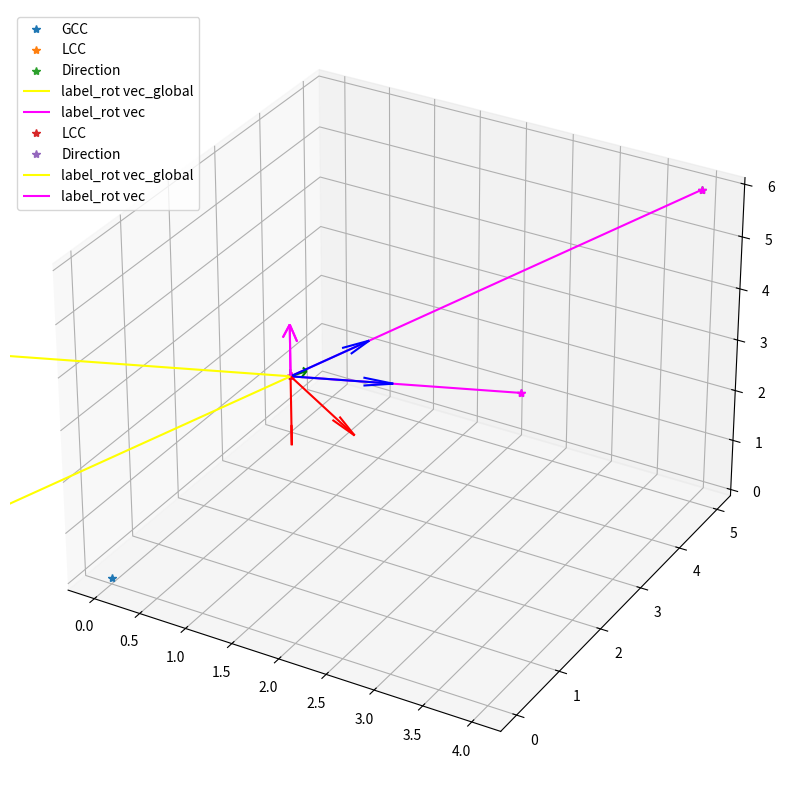

Write Python code to recreate this figure.
import numpy as np
from scipy.spatial.transform import Rotation as R
import matplotlib.pyplot as plt

def normalize(v):
    return v / np.linalg.norm(v)


P1_all = [np.array([1., 2., 3.]), np.array([1.,2.,3.]), np.array([1.,2.,3.]) ] # Example point 1 (local origin)
P2_all = [np.array([4., 5., 6.]), np.array([3.,3.,3.]), np.array([8.,7.,9.])]  # Example point 2 (target)
fixed_vector = np.array([0., 0., 1.])
fixed_vector_global = fixed_vector

local_coorrdinates_x = np.array([1.,0.,0.])
local_coorrdinates_y = np.array([0.,1.,0.])
local_coorrdinates_z = np.array([0.,0.,1.])

current_rotation = np.column_stack((local_coorrdinates_x,
                                   local_coorrdinates_y,
                                   local_coorrdinates_z))
fixed_vector_global = np.dot(current_rotation, fixed_vector)
fixed_vector_global = normalize(fixed_vector_global)

def compute_rotation_matrix(P1, P2, fixed_vector):
    direction = P2 - P1
    direction = normalize(direction)
    fixed_vector = normalize(fixed_vector)

    direction = np.dot(current_rotation.T, direction)
    direction = normalize(direction)

    rotation_axis = np.cross(fixed_vector, direction)

    if np.linalg.norm(rotation_axis) == 0:
        # If the vectors are parallel, no rotation is needed
        return R.from_matrix(np.eye(3))  # No rotation, return identity rotation

    rotation_axis = normalize(rotation_axis)

    theta = np.dot(fixed_vector, direction)

    #if np.isclose(theta, 0, atol=1e-8):  # Set atol to desired toleranc
    #    theta = 0

    theta = np.arccos(np.clip(theta, -1.0, 1.0))  # Clip to avoid numerical errors

    # Step 4: Use scipy to create the rotation object
    rotation = R.from_rotvec(theta * rotation_axis)  # Axis-angle to rotation vector

    return rotation


def update_orientation(P1, P2, fixed_vector, current_rotation=None):
    # Compute the new rotation to align local system to P2
    rotation = compute_rotation_matrix(P1, P2, fixed_vector)

    # Step 5: Cumulative rotation - Combine with the previous rotation
    if current_rotation is None:
        current_rotation = R.identity()  # Initialize with identity if no previous rotation

    rotation = rotation.as_matrix()

    current_rotation = current_rotation @ rotation

    return current_rotation, rotation

fig = plt.figure(figsize=(10, 10))
ax = fig.add_subplot(111, projection='3d')
ax.plot([0],[0],[0],'*', label="GCC")

for step in range(2):  # Simulating over 10 time steps
    P1 = P1_all[step]
    P2 = P2_all[step]
    #P1 = np.array([1,2,3])
    #P2 = np.array([4,5,6])
    current_rotation, rotation = update_orientation(P1, P2, fixed_vector, current_rotation)
    #rot_matrix = current_rotation.as_matrix()
    rot_matrix = current_rotation
    print(F"current rotation {rot_matrix}")
    local_coorrdinates_x = np.dot(current_rotation, np.array([1,0,0]))
    local_coorrdinates_y = np.dot(current_rotation,  np.array([0,1,0]))
    local_coorrdinates_z = np.dot(current_rotation,  np.array([0,0,1]))

    fixed_vector_global = np.dot(current_rotation, fixed_vector)
    fixed_vector_global = normalize(fixed_vector_global)
    print(F" fixed vector global = {fixed_vector_global}")

    ax.plot(*P1,'*', label="LCC")
    ax.plot(*P2,'*', label="Direction")
    ax.plot([P1[0],P2[0]],[P1[1], P2[1]],[P1[2], P2[2]], '-*',color="magenta")

    ax.quiver(*P1, *fixed_vector_global, length=1000,color='yellow', label ='label_rot vec_global', normalize=True)
    ax.quiver(*P1, *fixed_vector, color='magenta', label='label_rot vec')
    ax.quiver(*P1,*local_coorrdinates_x,color='r',normalize=True)
    ax.quiver(*P1, *local_coorrdinates_y, color='g', normalize=True)
    ax.quiver(*P1, *local_coorrdinates_z, color='b', normalize=True)

plt.legend()
plt.show()